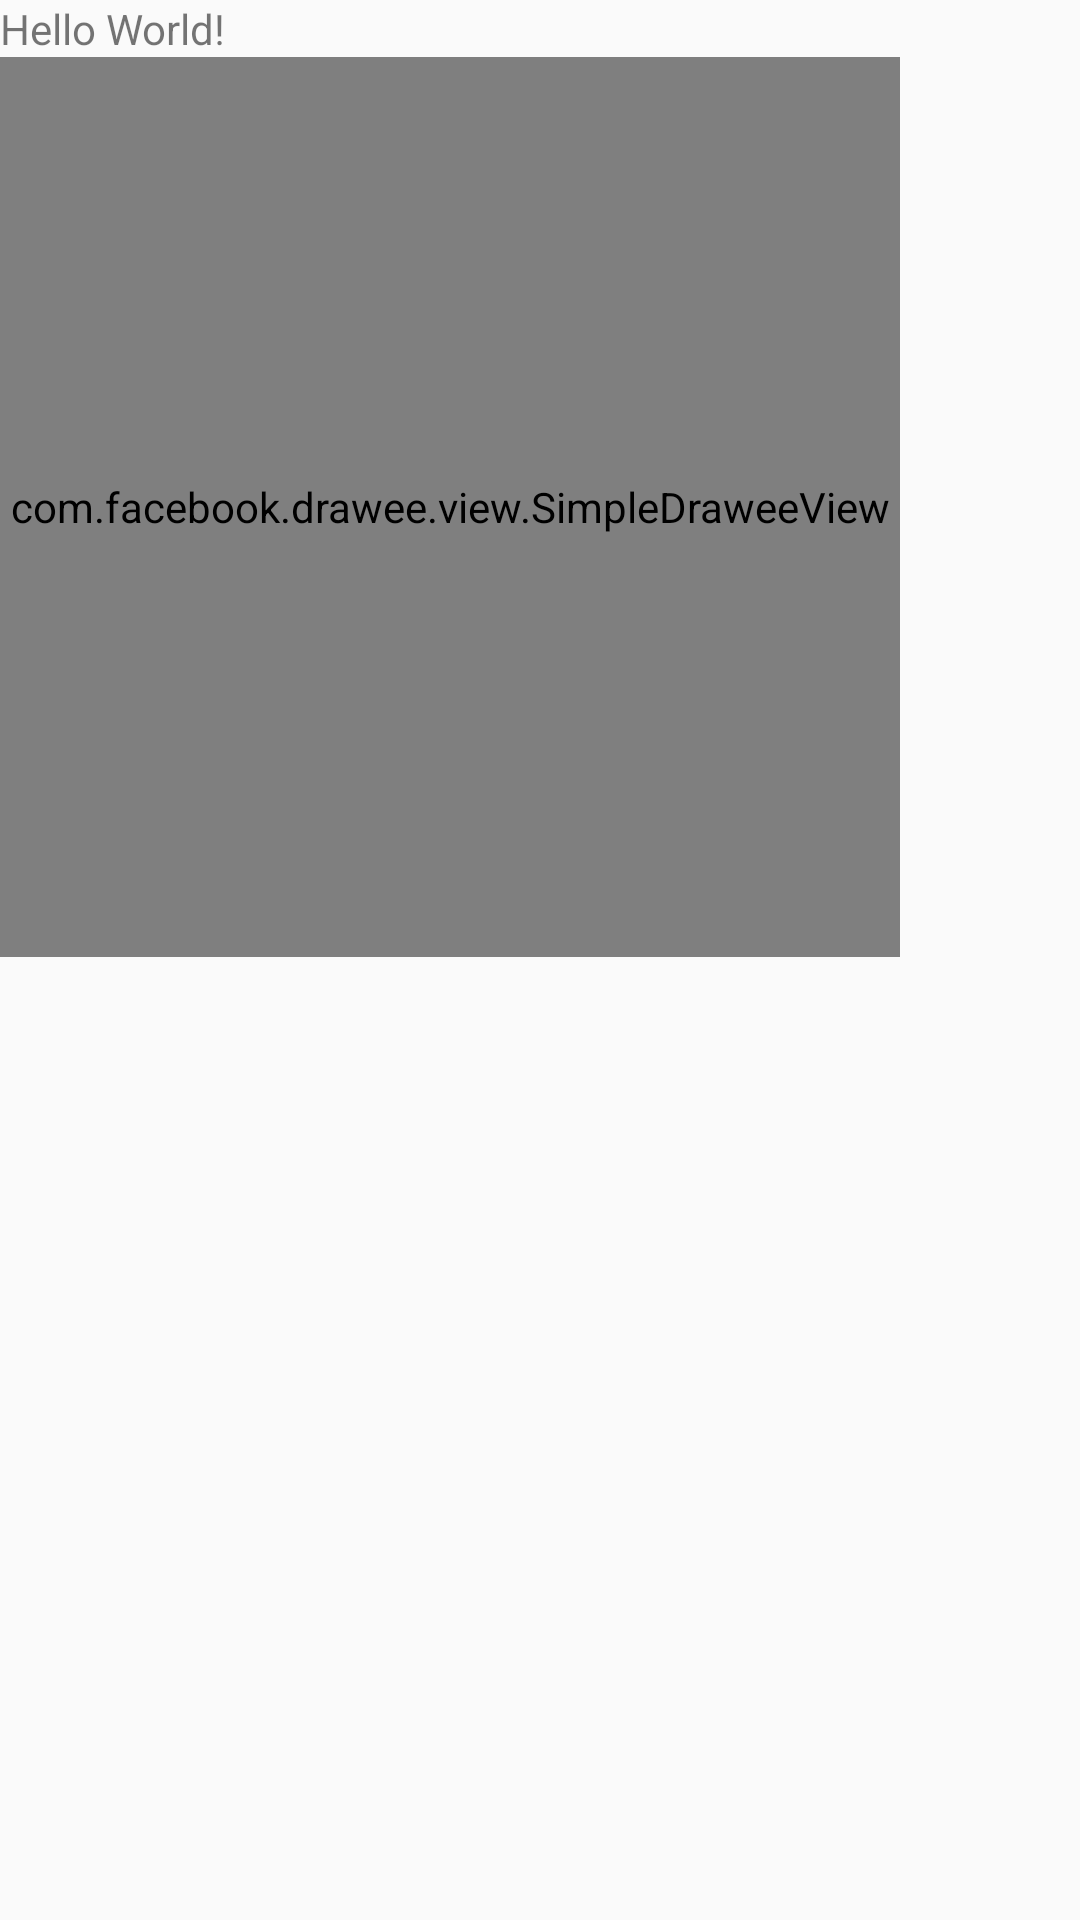

Reconstruct the res/layout file that produces this screen, plus the resources it refers to.
<!-- AndroidManifest.xml: application theme AppTheme -->
<!-- res/layout/activity_main.xml -->
<?xml version="1.0" encoding="utf-8"?>
<LinearLayout xmlns:android="http://schemas.android.com/apk/res/android"
    xmlns:fresco="http://schemas.android.com/apk/res-auto"
    android:layout_width="match_parent"
    android:layout_height="match_parent"
    android:orientation="vertical"
>

    <TextView
        android:layout_width="wrap_content"
        android:layout_height="wrap_content"
        android:text="Hello World!" />
    <com.facebook.drawee.view.SimpleDraweeView
        android:id="@+id/mAvatorImg"
        android:layout_width="300dp"
        android:layout_height="300dp"
        fresco:placeholderImage="@mipmap/icon_default"
        fresco:roundAsCircle="true"
        fresco:roundedCornerRadius="10dp"
        fresco:actualImageScaleType="focusCrop"
        android:layout_centerVertical="true" />
</LinearLayout>
<!-- resources referenced by this layout -->
<resources>
  <style name="AppTheme" parent="Theme.AppCompat.Light.DarkActionBar">
          
          <item name="colorPrimary">@color/colorPrimary</item>
          <item name="colorPrimaryDark">@color/colorPrimaryDark</item>
          <item name="colorAccent">@color/colorAccent</item>
      </style>
  <color name="colorPrimary">#3F51B5</color>
  <color name="colorPrimaryDark">#303F9F</color>
  <color name="colorAccent">#FF4081</color>
</resources>
